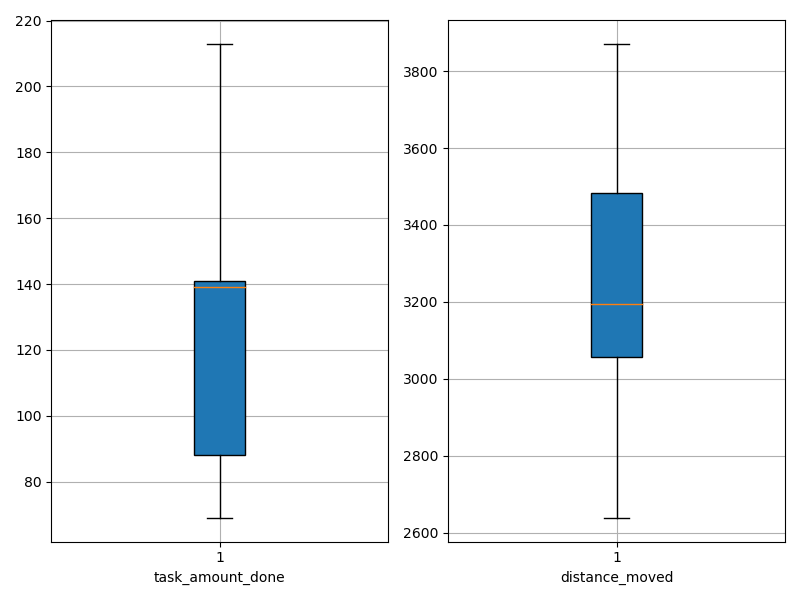

The file beside this chart, header and first rows:
agent_id, task_amount_done, distance_moved
0, 140.0, 3153
1, 69.0, 3872
2, 142.0, 2903
3, 140.0, 3232
4, 71.0, 3034
5, 139.0, 3295
6, 139.0, 3129
7, 141.0, 3174
8, 70.0, 3763
9, 139.0, 2873
10, 208.0, 2639
11, 141.0, 3181
12, 69.0, 3214
13, 139.0, 3750
14, 213.0, 3129
15, 141.0, 3459
16, 70.0, 3744
17, 139.0, 3154
18, 142.0, 3492
19, 141.0, 3207
20, 141.0, 2895
21, 70.0, 3656
22, 139.0, 3181
23, 70.0, 3756
24, 70.0, 3839
25, 140.0, 3425
26, 139.0, 3343
27, 140.0, 2834
28, 139.0, 2742
29, 139.0, 2795
